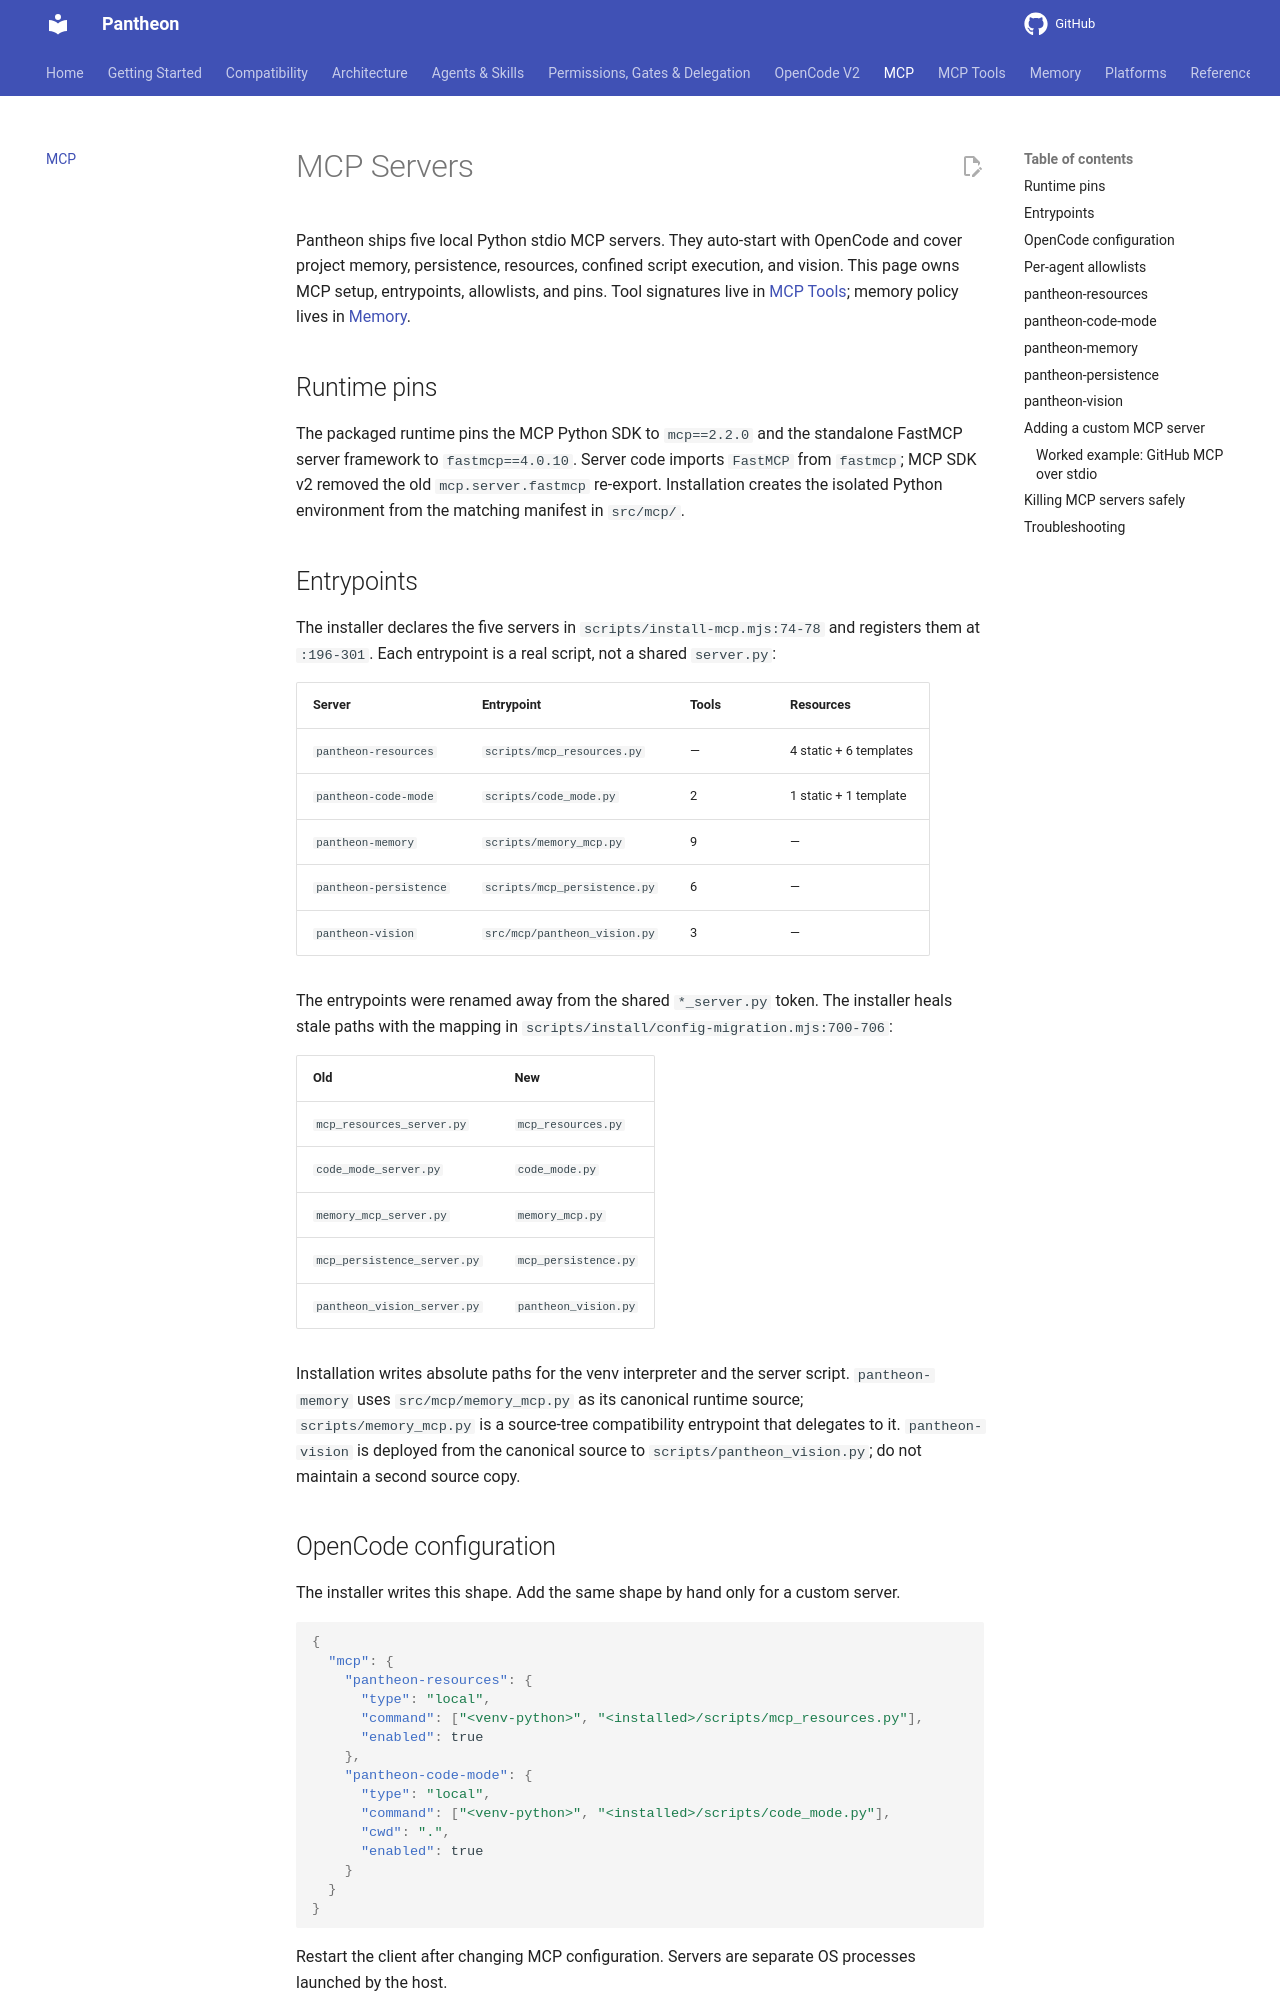

repository: bfs2021/pantheon-opencode · page: 1.6.0/MCP/index.html · generator: mkdocs

# MCP Servers

Pantheon ships five local Python stdio MCP servers. They auto-start with
OpenCode and cover project memory, persistence, resources, confined script
execution, and vision. This page owns MCP setup, entrypoints, allowlists, and
pins. Tool signatures live in [MCP Tools](mcp-tools.md); memory policy lives in
[Memory](MEMORY.md).

## Runtime pins

The packaged runtime pins the MCP Python SDK to `mcp==2.2.0` and the standalone
FastMCP server framework to `fastmcp==4.0.10`. Server code imports `FastMCP`
from `fastmcp`; MCP SDK v2 removed the old `mcp.server.fastmcp` re-export.
Installation creates the isolated Python environment from the matching manifest
in `src/mcp/`.

## Entrypoints

The installer declares the five servers in `scripts/install-mcp.mjs:74-78` and
registers them at `:196-301`. Each entrypoint is a real script, not a shared
`server.py`:

| Server | Entrypoint | Tools | Resources |
|---|---|---|---|
| `pantheon-resources` | `scripts/mcp_resources.py` | — | 4 static + 6 templates |
| `pantheon-code-mode` | `scripts/code_mode.py` | 2 | 1 static + 1 template |
| `pantheon-memory` | `scripts/memory_mcp.py` | 9 | — |
| `pantheon-persistence` | `scripts/mcp_persistence.py` | 6 | — |
| `pantheon-vision` | `src/mcp/pantheon_vision.py` | 3 | — |

The entrypoints were renamed away from the shared `*_server.py` token. The
installer heals stale paths with the mapping in
`scripts/install/config-migration.mjs:700-706`:

| Old | New |
|---|---|
| `mcp_resources_server.py` | `mcp_resources.py` |
| `code_mode_server.py` | `code_mode.py` |
| `memory_mcp_server.py` | `memory_mcp.py` |
| `mcp_persistence_server.py` | `mcp_persistence.py` |
| `pantheon_vision_server.py` | `pantheon_vision.py` |

Installation writes absolute paths for the venv interpreter and the server
script. `pantheon-memory` uses `src/mcp/memory_mcp.py` as its canonical runtime
source; `scripts/memory_mcp.py` is a source-tree compatibility entrypoint that
delegates to it. `pantheon-vision` is deployed from the canonical source to
`scripts/pantheon_vision.py`; do not maintain a second source copy.

## OpenCode configuration

The installer writes this shape. Add the same shape by hand only for a custom
server.

```json
{
  "mcp": {
    "pantheon-resources": {
      "type": "local",
      "command": ["<venv-python>", "<installed>/scripts/mcp_resources.py"],
      "enabled": true
    },
    "pantheon-code-mode": {
      "type": "local",
      "command": ["<venv-python>", "<installed>/scripts/code_mode.py"],
      "cwd": ".",
      "enabled": true
    }
  }
}
```

Restart the client after changing MCP configuration. Servers are separate OS
processes launched by the host.
